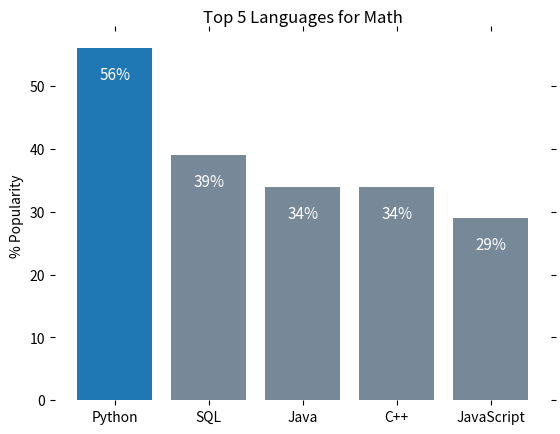

The script that saved this image:
import matplotlib.pyplot as plt
import numpy as np

fig = plt.figure()

ax = fig.add_subplot(111)

languages =['Python', 'SQL', 'Java', 'C++', 'JavaScript']
pos = np.arange(len(languages))
popularity = [56, 39, 34, 34, 29]

bars = ax.bar(pos, popularity, align='center',linewidth=0, color='lightslategrey')
bars[0].set_color('#1F77B4')

ax.set_title("Top 5 Languages for Math")
ax.set_ylabel("% Popularity")

ax.set_xticks(np.arange(0,5))
ax.set_xticklabels(languages)

ax.tick_params(top='off', bottom='off', left='off', right='off', labelleft='off', labelbottom='on')

for spine in ax.spines.values():
    spine.set_visible(False)
    
for bar in bars:
    ax.text(bar.get_x() + bar.get_width()/2, 
                   bar.get_height() - 5, 
                   str(int(bar.get_height())) + '%', 
                 ha='center', color='w', fontsize=11)

